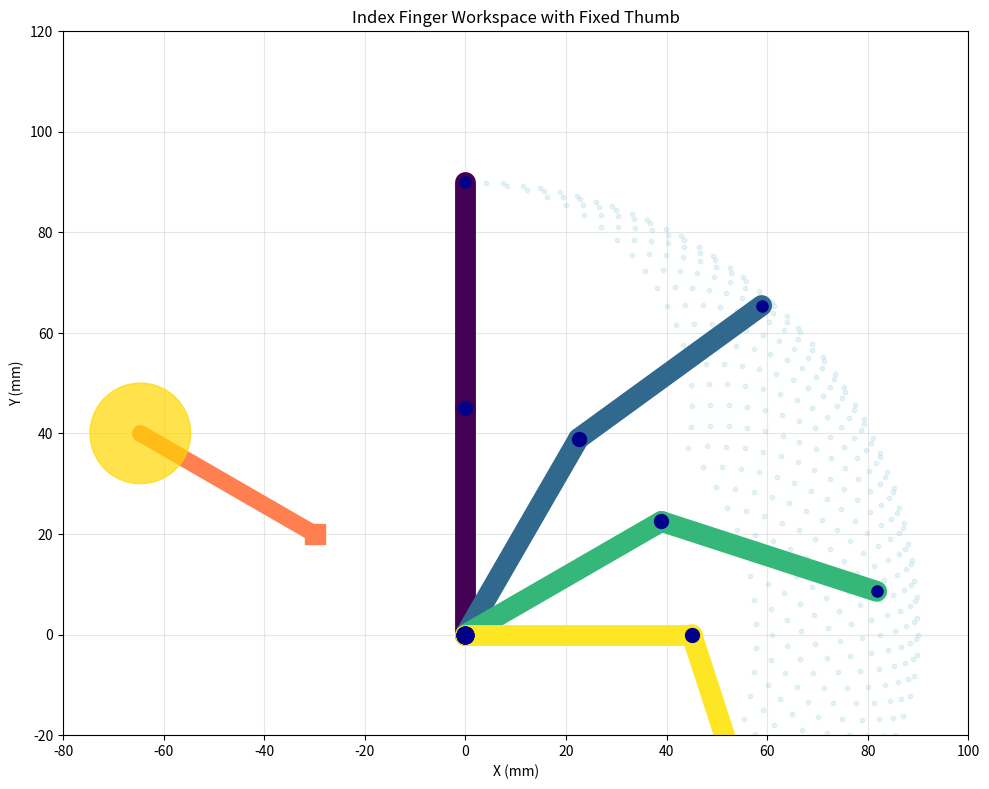
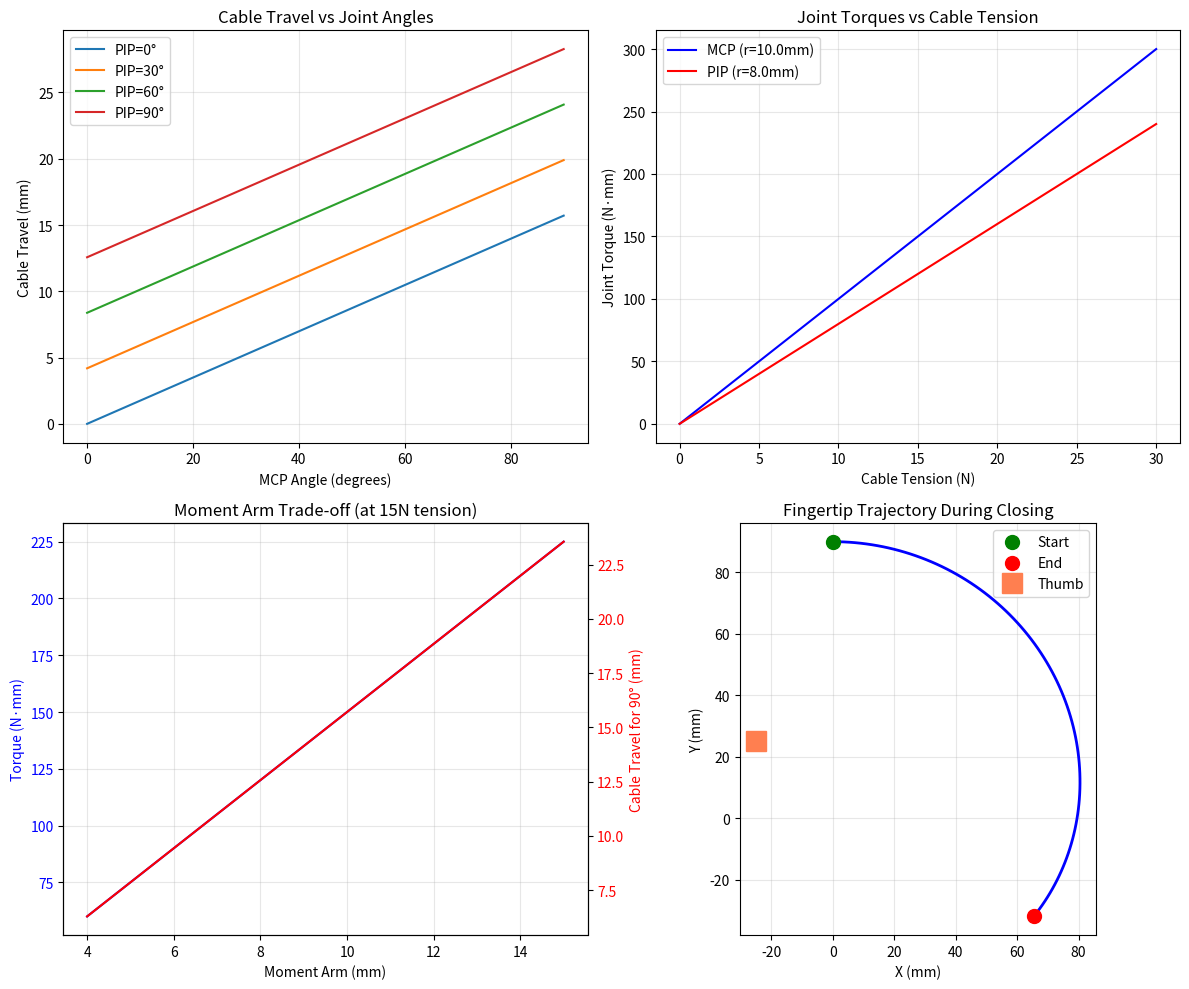

Here is the Python script that generated these plots, in order:
"""
Finger Kinematics and Force Analysis
ME740 Custom Gripper Project

This script analyzes:
1. Finger kinematics (joint angles → fingertip position)
2. Tendon forces (cable tension → joint torques)
3. Visualization of finger motion

Author: Cornelius Gruss
Date: January 26, 2026
"""

import numpy as np
import matplotlib.pyplot as plt
from matplotlib.patches import Circle, Rectangle, FancyBboxPatch
from matplotlib.animation import FuncAnimation

# =============================================================================
# FINGER PARAMETERS (Large hand, 2-joint index finger)
# =============================================================================

# Link lengths (mm)
L1 = 45.0  # Proximal phalanx (base to PIP)
L2 = 45.0  # Distal phalanx (PIP to fingertip) - combined middle + tip

# Moment arms for tendon routing (mm)
r1 = 10.0  # Moment arm at MCP joint
r2 = 8.0   # Moment arm at PIP joint

# Joint angle limits (degrees)
MCP_MIN, MCP_MAX = 0, 90    # MCP joint range
PIP_MIN, PIP_MAX = 0, 100   # PIP joint range

# CoinFT sensor
COINFT_DIAMETER = 20.0  # mm
COINFT_THICKNESS = 3.0  # mm

# =============================================================================
# FORWARD KINEMATICS
# =============================================================================

def forward_kinematics(theta1_deg, theta2_deg, origin=(0, 0)):
    """
    Calculate joint and fingertip positions given joint angles.

    Args:
        theta1_deg: MCP joint angle (degrees, 0 = straight)
        theta2_deg: PIP joint angle (degrees, 0 = straight)
        origin: (x, y) position of MCP joint

    Returns:
        dict with positions of MCP, PIP, and fingertip
    """
    theta1 = np.radians(theta1_deg)
    theta2 = np.radians(theta2_deg)

    # MCP joint position (origin)
    mcp = np.array(origin)

    # PIP joint position
    pip = mcp + L1 * np.array([np.sin(theta1), np.cos(theta1)])

    # Fingertip position (angles accumulate)
    total_angle = theta1 + theta2
    tip = pip + L2 * np.array([np.sin(total_angle), np.cos(total_angle)])

    return {
        'mcp': mcp,
        'pip': pip,
        'tip': tip,
        'theta1': theta1_deg,
        'theta2': theta2_deg
    }


# =============================================================================
# TENDON FORCE ANALYSIS
# =============================================================================

def tendon_torques(cable_tension, r1=r1, r2=r2):
    """
    Calculate joint torques from cable tension.

    For a tendon routed through both joints:
    - Torque at each joint = tension × moment arm

    Args:
        cable_tension: Force in cable (N)
        r1: Moment arm at MCP (mm)
        r2: Moment arm at PIP (mm)

    Returns:
        dict with torques at each joint (N·mm)
    """
    tau1 = cable_tension * r1  # MCP torque
    tau2 = cable_tension * r2  # PIP torque

    return {
        'tau_mcp': tau1,
        'tau_pip': tau2,
        'tension': cable_tension
    }


def required_tension(desired_torque_mcp, r1=r1):
    """
    Calculate required cable tension for a desired MCP torque.
    """
    return desired_torque_mcp / r1


def cable_travel(theta1_deg, theta2_deg, r1=r1, r2=r2):
    """
    Calculate how much cable is pulled for given joint angles.

    Cable travel at each joint ≈ angle × moment arm (for small angles)
    More precisely: arc length = r × theta (radians)

    Returns:
        Total cable travel in mm
    """
    theta1 = np.radians(theta1_deg)
    theta2 = np.radians(theta2_deg)

    travel1 = r1 * theta1
    travel2 = r2 * theta2

    return travel1 + travel2


# =============================================================================
# VISUALIZATION
# =============================================================================

def draw_finger(ax, theta1, theta2, origin=(0, 0), color='steelblue',
                show_tendon=True, show_sensors=True):
    """
    Draw the finger at given joint angles.
    """
    fk = forward_kinematics(theta1, theta2, origin)

    # Draw links
    link_width = 15

    # Proximal link
    ax.plot([fk['mcp'][0], fk['pip'][0]],
            [fk['mcp'][1], fk['pip'][1]],
            color=color, linewidth=link_width, solid_capstyle='round')

    # Distal link
    ax.plot([fk['pip'][0], fk['tip'][0]],
            [fk['pip'][1], fk['tip'][1]],
            color=color, linewidth=link_width, solid_capstyle='round')

    # Draw joints
    ax.plot(*fk['mcp'], 'o', color='darkblue', markersize=12, zorder=5)
    ax.plot(*fk['pip'], 'o', color='darkblue', markersize=10, zorder=5)
    ax.plot(*fk['tip'], 'o', color='darkblue', markersize=8, zorder=5)

    # Draw CoinFT sensor on fingertip
    if show_sensors:
        sensor = Circle(fk['tip'], COINFT_DIAMETER/2,
                       color='gold', alpha=0.7, zorder=6)
        ax.add_patch(sensor)
        ax.annotate('CoinFT', fk['tip'], fontsize=8, ha='center', va='center')

    # Draw tendon path
    if show_tendon:
        theta1_rad = np.radians(theta1)
        theta2_rad = np.radians(theta2)

        # Tendon attachment points (offset from joint centers by moment arm)
        # Simplified: just show the cable path
        cable_start = fk['mcp'] - np.array([r1, 0])

        ax.plot([cable_start[0], fk['mcp'][0] - r1*np.cos(theta1_rad)],
                [cable_start[1], fk['mcp'][1] + r1*np.sin(theta1_rad)],
                'r-', linewidth=1, label='Tendon')

    return fk


def draw_thumb(ax, position, angle=30):
    """
    Draw the fixed thumb.
    """
    thumb_length = 40
    thumb_width = 20

    theta = np.radians(angle)

    # Thumb base
    ax.plot(*position, 's', color='coral', markersize=15, zorder=5)

    # Thumb direction
    tip = position + thumb_length * np.array([-np.cos(theta), np.sin(theta)])
    ax.plot([position[0], tip[0]], [position[1], tip[1]],
            color='coral', linewidth=12, solid_capstyle='round')

    # CoinFT on thumb
    sensor = Circle(tip, COINFT_DIAMETER/2, color='gold', alpha=0.7, zorder=6)
    ax.add_patch(sensor)

    return tip


def visualize_finger_workspace():
    """
    Show the finger's workspace (all reachable positions).
    """
    fig, ax = plt.subplots(1, 1, figsize=(10, 10))

    # Sample joint angles
    theta1_range = np.linspace(MCP_MIN, MCP_MAX, 20)
    theta2_range = np.linspace(PIP_MIN, PIP_MAX, 20)

    tips = []
    for t1 in theta1_range:
        for t2 in theta2_range:
            fk = forward_kinematics(t1, t2)
            tips.append(fk['tip'])

    tips = np.array(tips)

    # Plot workspace
    ax.scatter(tips[:, 0], tips[:, 1], alpha=0.3, s=10, c='lightblue')

    # Draw finger at a few positions
    for t1 in [0, 30, 60, 90]:
        draw_finger(ax, t1, t1*0.8, show_tendon=False, show_sensors=False,
                   color=plt.cm.viridis(t1/90))

    # Draw thumb
    thumb_pos = np.array([-30, 20])
    draw_thumb(ax, thumb_pos)

    ax.set_xlim(-80, 100)
    ax.set_ylim(-20, 120)
    ax.set_aspect('equal')
    ax.grid(True, alpha=0.3)
    ax.set_xlabel('X (mm)')
    ax.set_ylabel('Y (mm)')
    ax.set_title('Index Finger Workspace with Fixed Thumb')

    plt.tight_layout()
    return fig


def visualize_gripper_closing():
    """
    Animate the gripper closing motion.
    """
    fig, axes = plt.subplots(1, 2, figsize=(14, 7))

    # Left: Gripper visualization
    ax1 = axes[0]
    # Right: Cable travel and torque plots
    ax2 = axes[1]

    # Thumb position
    thumb_pos = np.array([-25, 25])

    # Animation frames
    n_frames = 50
    theta1_sequence = np.linspace(0, 80, n_frames)
    theta2_sequence = np.linspace(0, 70, n_frames)  # PIP follows MCP

    # Storage for plots
    cable_travels = []
    torques_mcp = []
    torques_pip = []

    cable_tension = 10  # N (example)

    for t1, t2 in zip(theta1_sequence, theta2_sequence):
        cable_travels.append(cable_travel(t1, t2))
        torques = tendon_torques(cable_tension)
        torques_mcp.append(torques['tau_mcp'])
        torques_pip.append(torques['tau_pip'])

    def animate(frame):
        ax1.clear()
        ax2.clear()

        t1 = theta1_sequence[frame]
        t2 = theta2_sequence[frame]

        # Draw gripper
        draw_finger(ax1, t1, t2, show_sensors=True)
        draw_thumb(ax1, thumb_pos)

        # Draw fixed fingers (simplified as a block)
        fixed_block = FancyBboxPatch((15, 0), 30, 80,
                                      boxstyle="round,pad=0.05",
                                      facecolor='lightgray',
                                      edgecolor='gray',
                                      alpha=0.5)
        ax1.add_patch(fixed_block)
        ax1.annotate('Fixed\nFingers', (30, 40), ha='center', fontsize=9)

        ax1.set_xlim(-80, 80)
        ax1.set_ylim(-20, 120)
        ax1.set_aspect('equal')
        ax1.set_title(f'Gripper Position\nMCP: {t1:.0f}°, PIP: {t2:.0f}°')
        ax1.grid(True, alpha=0.3)

        # Plot cable travel
        ax2.plot(theta1_sequence[:frame+1], cable_travels[:frame+1], 'b-',
                label='Cable Travel (mm)')
        ax2.axhline(y=cable_travels[frame], color='b', linestyle='--', alpha=0.5)

        ax2.set_xlim(0, 90)
        ax2.set_ylim(0, max(cable_travels)*1.1)
        ax2.set_xlabel('MCP Angle (degrees)')
        ax2.set_ylabel('Cable Travel (mm)')
        ax2.set_title(f'Cable Travel: {cable_travels[frame]:.1f} mm')
        ax2.legend(loc='upper left')
        ax2.grid(True, alpha=0.3)

        return []

    anim = FuncAnimation(fig, animate, frames=n_frames, interval=50, blit=True)

    plt.tight_layout()
    return fig, anim


def analyze_forces():
    """
    Analyze tendon forces and joint torques.
    """
    print("=" * 60)
    print("TENDON FORCE ANALYSIS")
    print("=" * 60)

    print(f"\nFinger Parameters:")
    print(f"  Proximal link (L1): {L1} mm")
    print(f"  Distal link (L2): {L2} mm")
    print(f"  MCP moment arm (r1): {r1} mm")
    print(f"  PIP moment arm (r2): {r2} mm")

    # Example: gripping an object with 5N force at fingertip
    grip_force = 5.0  # N

    # Rough estimate: to generate grip force, we need cable tension
    # This depends on finger configuration, but roughly:
    # Grip force ≈ cable_tension × (r1 + r2) / (L1 + L2) × some_factor

    print(f"\n--- Scenario: {grip_force} N grip force at fingertip ---")

    # For a rough estimate, assume finger at 45° each joint
    theta1, theta2 = 45, 45

    # Required cable tension (rough approximation)
    # More accurate would need full Jacobian analysis
    estimated_tension = grip_force * (L1 + L2) / (r1 + r2)

    print(f"\n  At MCP={theta1}°, PIP={theta2}°:")
    print(f"  Estimated cable tension: {estimated_tension:.1f} N")

    torques = tendon_torques(estimated_tension)
    print(f"  MCP torque: {torques['tau_mcp']:.1f} N·mm = {torques['tau_mcp']/10:.2f} N·cm")
    print(f"  PIP torque: {torques['tau_pip']:.1f} N·mm = {torques['tau_pip']/10:.2f} N·cm")

    travel = cable_travel(theta1, theta2)
    print(f"  Cable travel: {travel:.1f} mm")

    print(f"\n--- Cable travel for full range of motion ---")
    full_travel = cable_travel(MCP_MAX, PIP_MAX)
    print(f"  MCP: 0→{MCP_MAX}°, PIP: 0→{PIP_MAX}°")
    print(f"  Total cable travel: {full_travel:.1f} mm")

    print(f"\n--- Servo/Motor requirements ---")
    # If using a servo with a pulley
    pulley_radius = 10  # mm
    rotation_needed = full_travel / pulley_radius  # radians
    rotation_degrees = np.degrees(rotation_needed)
    print(f"  With {pulley_radius}mm pulley radius:")
    print(f"  Rotation needed: {rotation_degrees:.0f}° ({rotation_needed:.2f} rad)")

    # Torque at servo
    max_tension = 20  # N (reasonable for finger gripper)
    servo_torque = max_tension * pulley_radius
    print(f"  For {max_tension}N cable tension:")
    print(f"  Servo torque needed: {servo_torque:.0f} N·mm = {servo_torque/10:.0f} N·cm")


def plot_force_analysis():
    """
    Plot force/torque relationships.
    """
    fig, axes = plt.subplots(2, 2, figsize=(12, 10))

    # 1. Cable travel vs joint angles
    ax1 = axes[0, 0]
    theta1_range = np.linspace(0, 90, 50)

    for theta2 in [0, 30, 60, 90]:
        travels = [cable_travel(t1, theta2) for t1 in theta1_range]
        ax1.plot(theta1_range, travels, label=f'PIP={theta2}°')

    ax1.set_xlabel('MCP Angle (degrees)')
    ax1.set_ylabel('Cable Travel (mm)')
    ax1.set_title('Cable Travel vs Joint Angles')
    ax1.legend()
    ax1.grid(True, alpha=0.3)

    # 2. Joint torques vs cable tension
    ax2 = axes[0, 1]
    tensions = np.linspace(0, 30, 50)

    tau_mcp = [tendon_torques(t)['tau_mcp'] for t in tensions]
    tau_pip = [tendon_torques(t)['tau_pip'] for t in tensions]

    ax2.plot(tensions, tau_mcp, 'b-', label=f'MCP (r={r1}mm)')
    ax2.plot(tensions, tau_pip, 'r-', label=f'PIP (r={r2}mm)')

    ax2.set_xlabel('Cable Tension (N)')
    ax2.set_ylabel('Joint Torque (N·mm)')
    ax2.set_title('Joint Torques vs Cable Tension')
    ax2.legend()
    ax2.grid(True, alpha=0.3)

    # 3. Moment arm effect
    ax3 = axes[1, 0]
    r_range = np.linspace(4, 15, 50)
    tension = 15  # N

    torques_at_r = [tension * r for r in r_range]
    travel_at_r = [r * np.radians(90) for r in r_range]  # for 90° rotation

    ax3.plot(r_range, torques_at_r, 'b-', label='Torque (N·mm)')
    ax3.set_xlabel('Moment Arm (mm)')
    ax3.set_ylabel('Torque (N·mm)', color='b')
    ax3.tick_params(axis='y', labelcolor='b')

    ax3_twin = ax3.twinx()
    ax3_twin.plot(r_range, travel_at_r, 'r-', label='Cable travel for 90°')
    ax3_twin.set_ylabel('Cable Travel for 90° (mm)', color='r')
    ax3_twin.tick_params(axis='y', labelcolor='r')

    ax3.set_title(f'Moment Arm Trade-off (at {tension}N tension)')
    ax3.grid(True, alpha=0.3)

    # 4. Gripper closing sequence
    ax4 = axes[1, 1]

    # Simulate coordinated closing
    t1_seq = np.linspace(0, 80, 100)
    t2_seq = t1_seq * 0.9  # PIP follows MCP with slight lag

    # Calculate fingertip trajectory
    tips_x = []
    tips_y = []
    for t1, t2 in zip(t1_seq, t2_seq):
        fk = forward_kinematics(t1, t2)
        tips_x.append(fk['tip'][0])
        tips_y.append(fk['tip'][1])

    ax4.plot(tips_x, tips_y, 'b-', linewidth=2)
    ax4.plot(tips_x[0], tips_y[0], 'go', markersize=10, label='Start')
    ax4.plot(tips_x[-1], tips_y[-1], 'ro', markersize=10, label='End')

    # Draw thumb target
    thumb_x, thumb_y = -25, 25
    ax4.plot(thumb_x, thumb_y, 's', color='coral', markersize=15, label='Thumb')

    ax4.set_xlabel('X (mm)')
    ax4.set_ylabel('Y (mm)')
    ax4.set_title('Fingertip Trajectory During Closing')
    ax4.set_aspect('equal')
    ax4.legend()
    ax4.grid(True, alpha=0.3)

    plt.tight_layout()
    return fig


# =============================================================================
# MAIN
# =============================================================================

if __name__ == "__main__":
    print("\n" + "="*60)
    print("FINGER KINEMATICS AND FORCE ANALYSIS")
    print("="*60 + "\n")

    # Run force analysis
    analyze_forces()

    # Generate plots
    print("\n\nGenerating visualizations...")

    fig1 = visualize_finger_workspace()
    fig1.savefig('finger_workspace.png', dpi=150, bbox_inches='tight')
    print("  Saved: finger_workspace.png")

    fig2 = plot_force_analysis()
    fig2.savefig('force_analysis.png', dpi=150, bbox_inches='tight')
    print("  Saved: force_analysis.png")

    print("\nDone! Check the generated PNG files.")

    # Show plots (comment out if running headless)
    plt.show()
